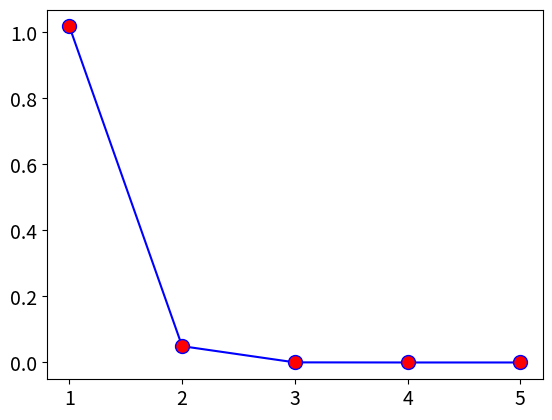
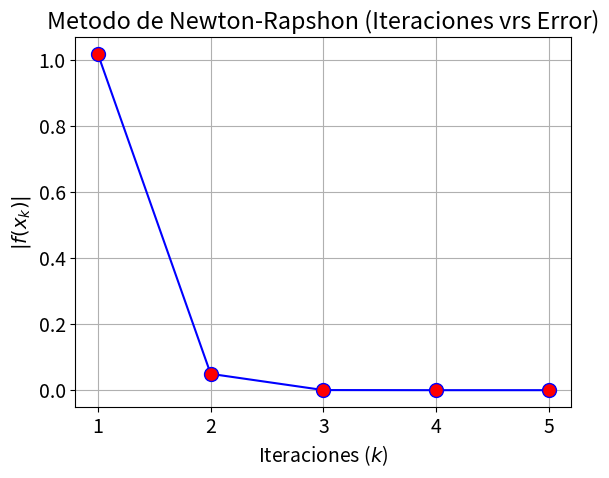

Source code (Python) for these figures, in order:
# -*- coding: utf-8 -*-
"""
Implementación del método de Newton-Raphson
"""

import sympy as sp
import numpy as np
import matplotlib.pyplot as plt


def newton_raphson(f,x0,tol,iterMax):
    x=sp.Symbol('x')
    f1=sp.sympify(f)
    df1=sp.diff(f1,x)
    er=[] 
    err=tol+1
    k=0
    xk=x0
    while err>tol and k<iterMax:
        k=k+1
        n=sp.N(f1.subs(x,xk))
        d=sp.N(df1.subs(x,xk))
        """Tarea: Verficar que d sea diferente de 0. En este caso, mejor 
        verificamos que el valor absoluto de d no sea sea menor 
        que una tolerancia dada (10^-15)"""
        xk=xk-n/d
        err=abs(f1.subs(x,xk))
        er.append(sp.N(err))
        
    plt.rcParams.update({'font.size': 14})
    ejex=np.arange(1,k+1,1)
    fig, graf=plt.subplots()
    graf.plot(ejex,er,'b',marker='o',markerfacecolor='red',markersize=10)
    plt.show()
    graf.set_xlabel('Iteraciones ($k$)')
    graf.set_ylabel('$|f(x_k)|$')
    graf.set_title('Metodo de Newton-Rapshon (Iteraciones vrs Error)');
    graf.grid(True)

    return [xk, k, err]


f='(cos(2*x))**2-x^2'
x0=3
tol=10**-9
iterMax=1000

y=newton_raphson(f,x0,tol,iterMax)
print(y)
